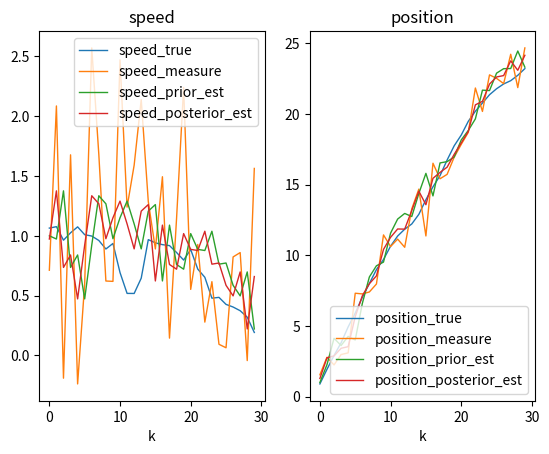

Generate this figure with matplotlib:
# https://zhuanlan.zhihu.com/p/48876718
# https://www.bilibili.com/video/BV1dV411B7ME?share_source=copy_web
# DR_CAN例子的python实现
import numpy as np
import matplotlib.pyplot as plt


def gaussian_distribution_generator(var):
    return np.random.normal(loc=0.0, scale=var, size=None)


# 状态转移矩阵，上一时刻的状态转移到当前时刻
A = np.array([[1, 1],
              [0, 1]])

# 过程噪声协方差矩阵Q，p(w)~N(0,Q)，噪声来自真实世界中的不确定性
Q = np.array([[0.1, 0],
              [0, 0.1]])

# 观测噪声协方差矩阵R，p(v)~N(0,R)
R = np.array([[1, 0],
              [0, 1]])

# 状态观测矩阵
H = np.array([[1, 0],
              [0, 1]])

# 控制输入矩阵B
B = None
# 初始位置与速度
X0 = np.array([[0],
               [1]])

# 状态估计协方差矩阵P初始化
P = np.array([[1, 0],
              [0, 1]])

if __name__ == "__main__":
    # ---------------------------初始化-------------------------
    X_true = np.array(X0)  # 真实状态初始化
    X_posterior = np.array(X0)
    P_posterior = np.array(P)

    speed_true = []
    position_true = []

    speed_measure = []
    position_measure = []

    speed_prior_est = []
    position_prior_est = []

    speed_posterior_est = []
    position_posterior_est = []

    for i in range(30):
        # -----------------------生成真实值----------------------
        # 生成过程噪声
        w = np.array([[gaussian_distribution_generator(Q[0, 0])],
                      [gaussian_distribution_generator(Q[1, 1])]])
        X_true = np.dot(A, X_true) + w  # 得到当前时刻状态
        speed_true.append(X_true[1, 0])
        position_true.append(X_true[0, 0])
        # -----------------------生成观测值----------------------
        # 生成观测噪声
        v = np.array([[gaussian_distribution_generator(R[0, 0])],
                      [gaussian_distribution_generator(R[1, 1])]])

        Z_measure = np.dot(H, X_true) + v  # 生成观测值,H为单位阵E
        position_measure.append(Z_measure[0, 0])
        speed_measure.append(Z_measure[1, 0])
        # ----------------------进行先验估计---------------------
        X_prior = np.dot(A, X_posterior)
        position_prior_est.append(X_prior[0, 0])
        speed_prior_est.append(X_prior[1, 0])
        # 计算状态估计协方差矩阵P
        P_prior_1 = np.dot(A, P_posterior)
        P_prior = np.dot(P_prior_1, A.T) + Q
        # ----------------------计算卡尔曼增益,用numpy一步一步计算Prior and posterior
        k1 = np.dot(P_prior, H.T)
        k2 = np.dot(np.dot(H, P_prior), H.T) + R
        K = np.dot(k1, np.linalg.inv(k2))
        # ---------------------后验估计------------
        X_posterior_1 = Z_measure - np.dot(H, X_prior)
        X_posterior = X_prior + np.dot(K, X_posterior_1)
        position_posterior_est.append(X_posterior[0, 0])
        speed_posterior_est.append(X_posterior[1, 0])
        # 更新状态估计协方差矩阵P
        P_posterior_1 = np.eye(2) - np.dot(K, H)
        P_posterior = np.dot(P_posterior_1, P_prior)

       

    # 可视化显示
    if True:
        fig, axs = plt.subplots(1,2)
        axs[0].plot(speed_true, "-", label="speed_true", linewidth=1)  # Plot some data on the axes.
        axs[0].plot(speed_measure, "-", label="speed_measure", linewidth=1)  # Plot some data on the axes.
        axs[0].plot(speed_prior_est, "-", label="speed_prior_est", linewidth=1)  # Plot some data on the axes.
        axs[0].plot(speed_posterior_est, "-", label="speed_posterior_est", linewidth=1)  # Plot some data on the axes.
        axs[0].set_title("speed")
        axs[0].set_xlabel('k')  # Add an x-label to the axes.
        axs[0].legend()  # Add a legend.

        axs[1].plot(position_true, "-", label="position_true", linewidth=1)  # Plot some data on the axes.
        axs[1].plot(position_measure, "-", label="position_measure", linewidth=1)  # Plot some data on the axes.
        axs[1].plot(position_prior_est, "-", label="position_prior_est", linewidth=1)  # Plot some data on the axes.
        axs[1].plot(position_posterior_est, "-", label="position_posterior_est", linewidth=1)  # Plot some data on the axes.
        axs[1].set_title("position")
        axs[1].set_xlabel('k')  # Add an x-label to the axes.
        axs[1].legend()  # Add a legend.

        plt.show()
